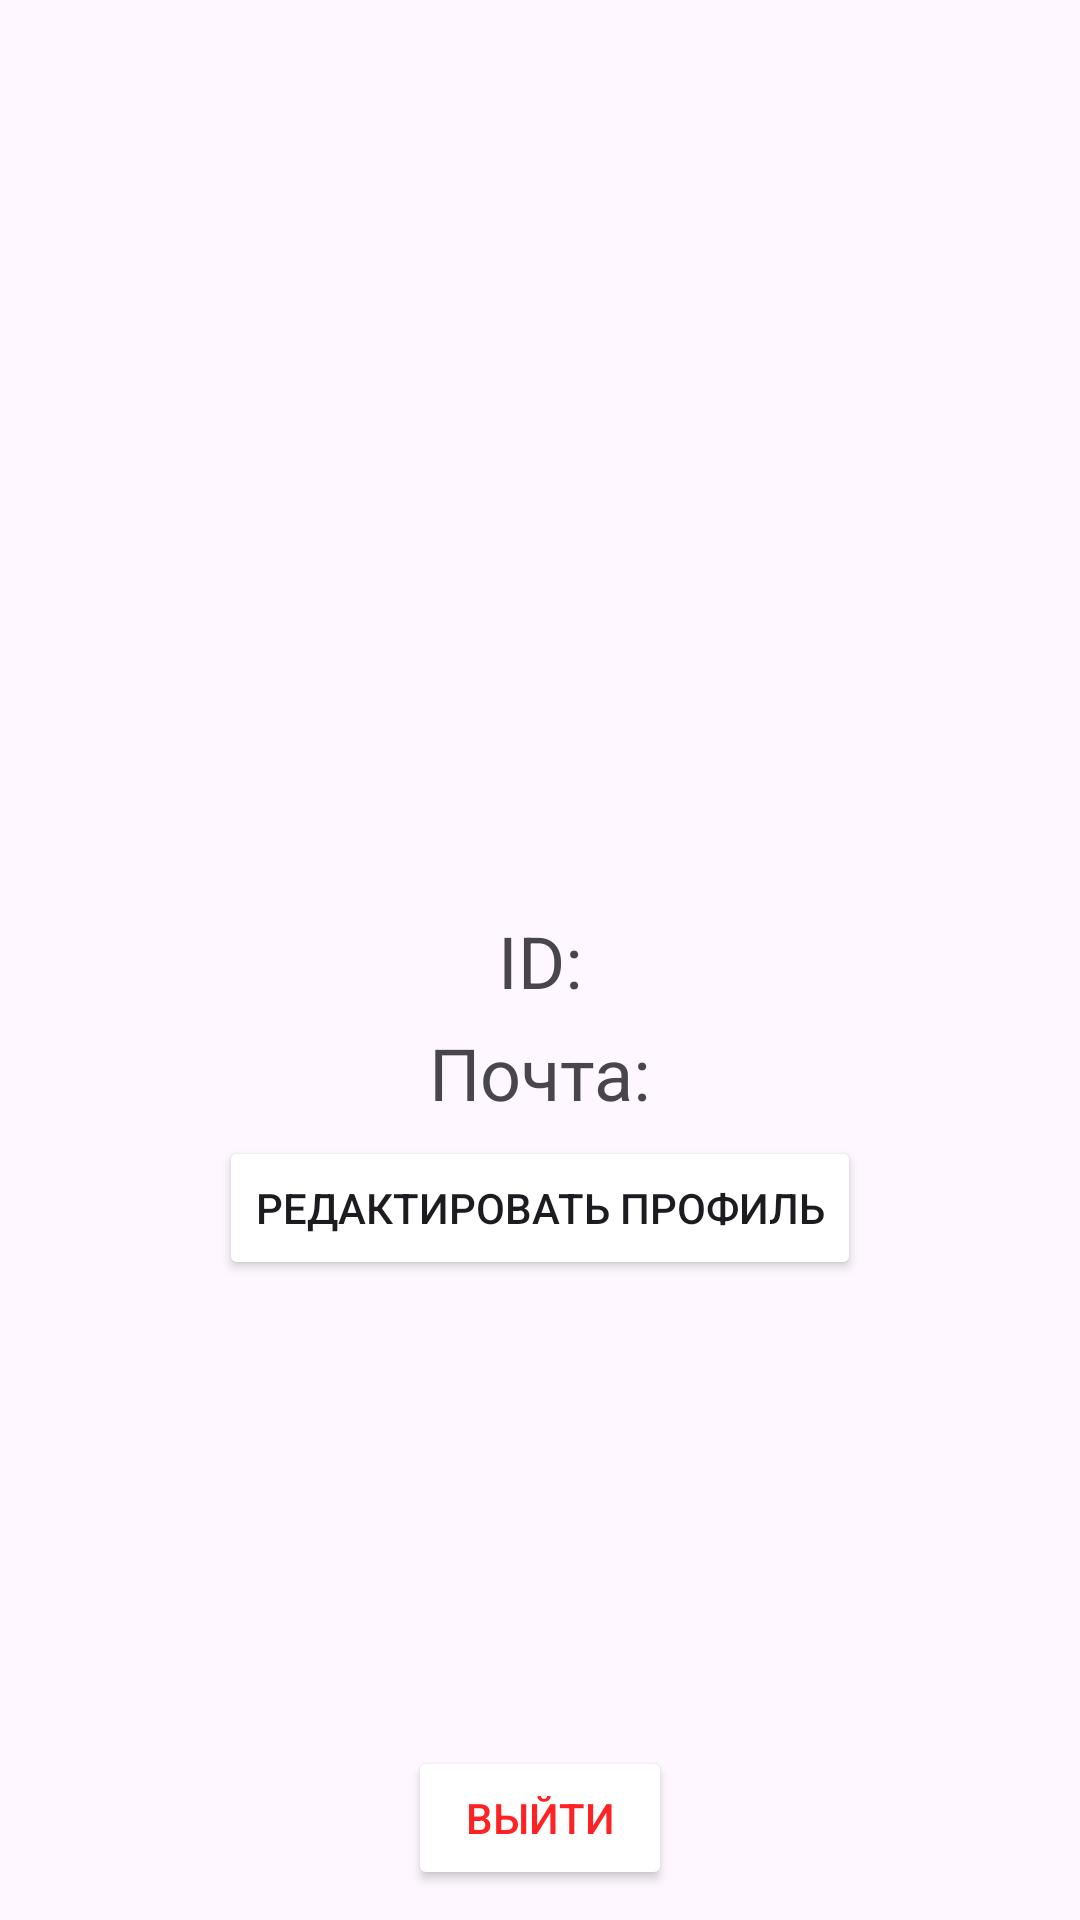

Write the Android layout XML for this screen, with the resource values it uses.
<!-- AndroidManifest.xml: application theme Theme.CourseProject2024 -->
<!-- res/layout/fragment_profile.xml -->
<?xml version="1.0" encoding="utf-8"?>
<FrameLayout xmlns:android="http://schemas.android.com/apk/res/android"
    xmlns:app="http://schemas.android.com/apk/res-auto"
    xmlns:tools="http://schemas.android.com/tools"
    android:id="@+id/profile_fragment"
    android:layout_width="match_parent"
    android:layout_height="match_parent"
    tools:context=".Profile" >

    <androidx.constraintlayout.widget.ConstraintLayout
        android:layout_width="match_parent"
        android:layout_height="match_parent">

        <ImageView
            android:id="@+id/imageView"
            android:layout_width="0dp"
            android:layout_height="0dp"
            android:scaleType="centerInside"
            app:layout_constraintBottom_toTopOf="@id/id_text"
            app:layout_constraintLeft_toLeftOf="parent"
            app:layout_constraintRight_toRightOf="parent"
            app:layout_constraintTop_toTopOf="parent"
            tools:src="@tools:sample/avatars" />

        <TextView
            android:id="@+id/id_text"
            android:layout_width="wrap_content"
            android:layout_height="wrap_content"
            android:layout_marginTop="5dp"
            android:layout_marginBottom="5dp"
            android:text="ID:"
            android:textSize="24sp"
            app:layout_constraintBottom_toBottomOf="parent"
            app:layout_constraintLeft_toLeftOf="parent"
            app:layout_constraintRight_toRightOf="parent"
            app:layout_constraintTop_toBottomOf="@id/imageView"
            app:layout_constraintTop_toTopOf="parent"
            tools:text="ID:" />

        <TextView
            android:id="@+id/email_text"
            android:layout_width="wrap_content"
            android:layout_height="wrap_content"
            android:layout_marginTop="5dp"
            android:text="Почта:"
            android:textSize="24sp"
            app:layout_constraintLeft_toLeftOf="parent"
            app:layout_constraintRight_toRightOf="parent"
            app:layout_constraintTop_toBottomOf="@id/id_text"
            tools:text="Почта:" />

        <Button
            android:id="@+id/edit_profile"
            android:layout_width="wrap_content"
            android:layout_height="wrap_content"
            android:layout_marginTop="5dp"
            android:backgroundTint="@color/purple"
            android:backgroundTintMode="add"
            android:text="Редактировать профиль"
            app:layout_constraintLeft_toLeftOf="parent"
            app:layout_constraintRight_toRightOf="parent"
            app:layout_constraintTop_toBottomOf="@id/email_text" />

        <Button
            android:id="@+id/quit_from_profile"
            android:layout_width="wrap_content"
            android:layout_height="wrap_content"
            android:layout_marginBottom="10dp"
            android:backgroundTint="@color/grey"
            android:backgroundTintMode="add"
            android:text="Выйти"
            android:textColor="@color/red"
            app:layout_constraintBottom_toBottomOf="parent"
            app:layout_constraintLeft_toLeftOf="parent"
            app:layout_constraintRight_toRightOf="parent" />

    </androidx.constraintlayout.widget.ConstraintLayout>

</FrameLayout>
<!-- resources referenced by this layout -->
<resources>
  <color name="grey">#FFD2D2D2</color>
  <color name="purple">#FFAE12F6</color>
  <color name="red">#FFFF2222</color>
  <style name="Theme.CourseProject2024" parent="Base.Theme.CourseProject2024" />
  <style name="Base.Theme.CourseProject2024" parent="Theme.Material3.DayNight.NoActionBar">
          
          
      </style>
</resources>
